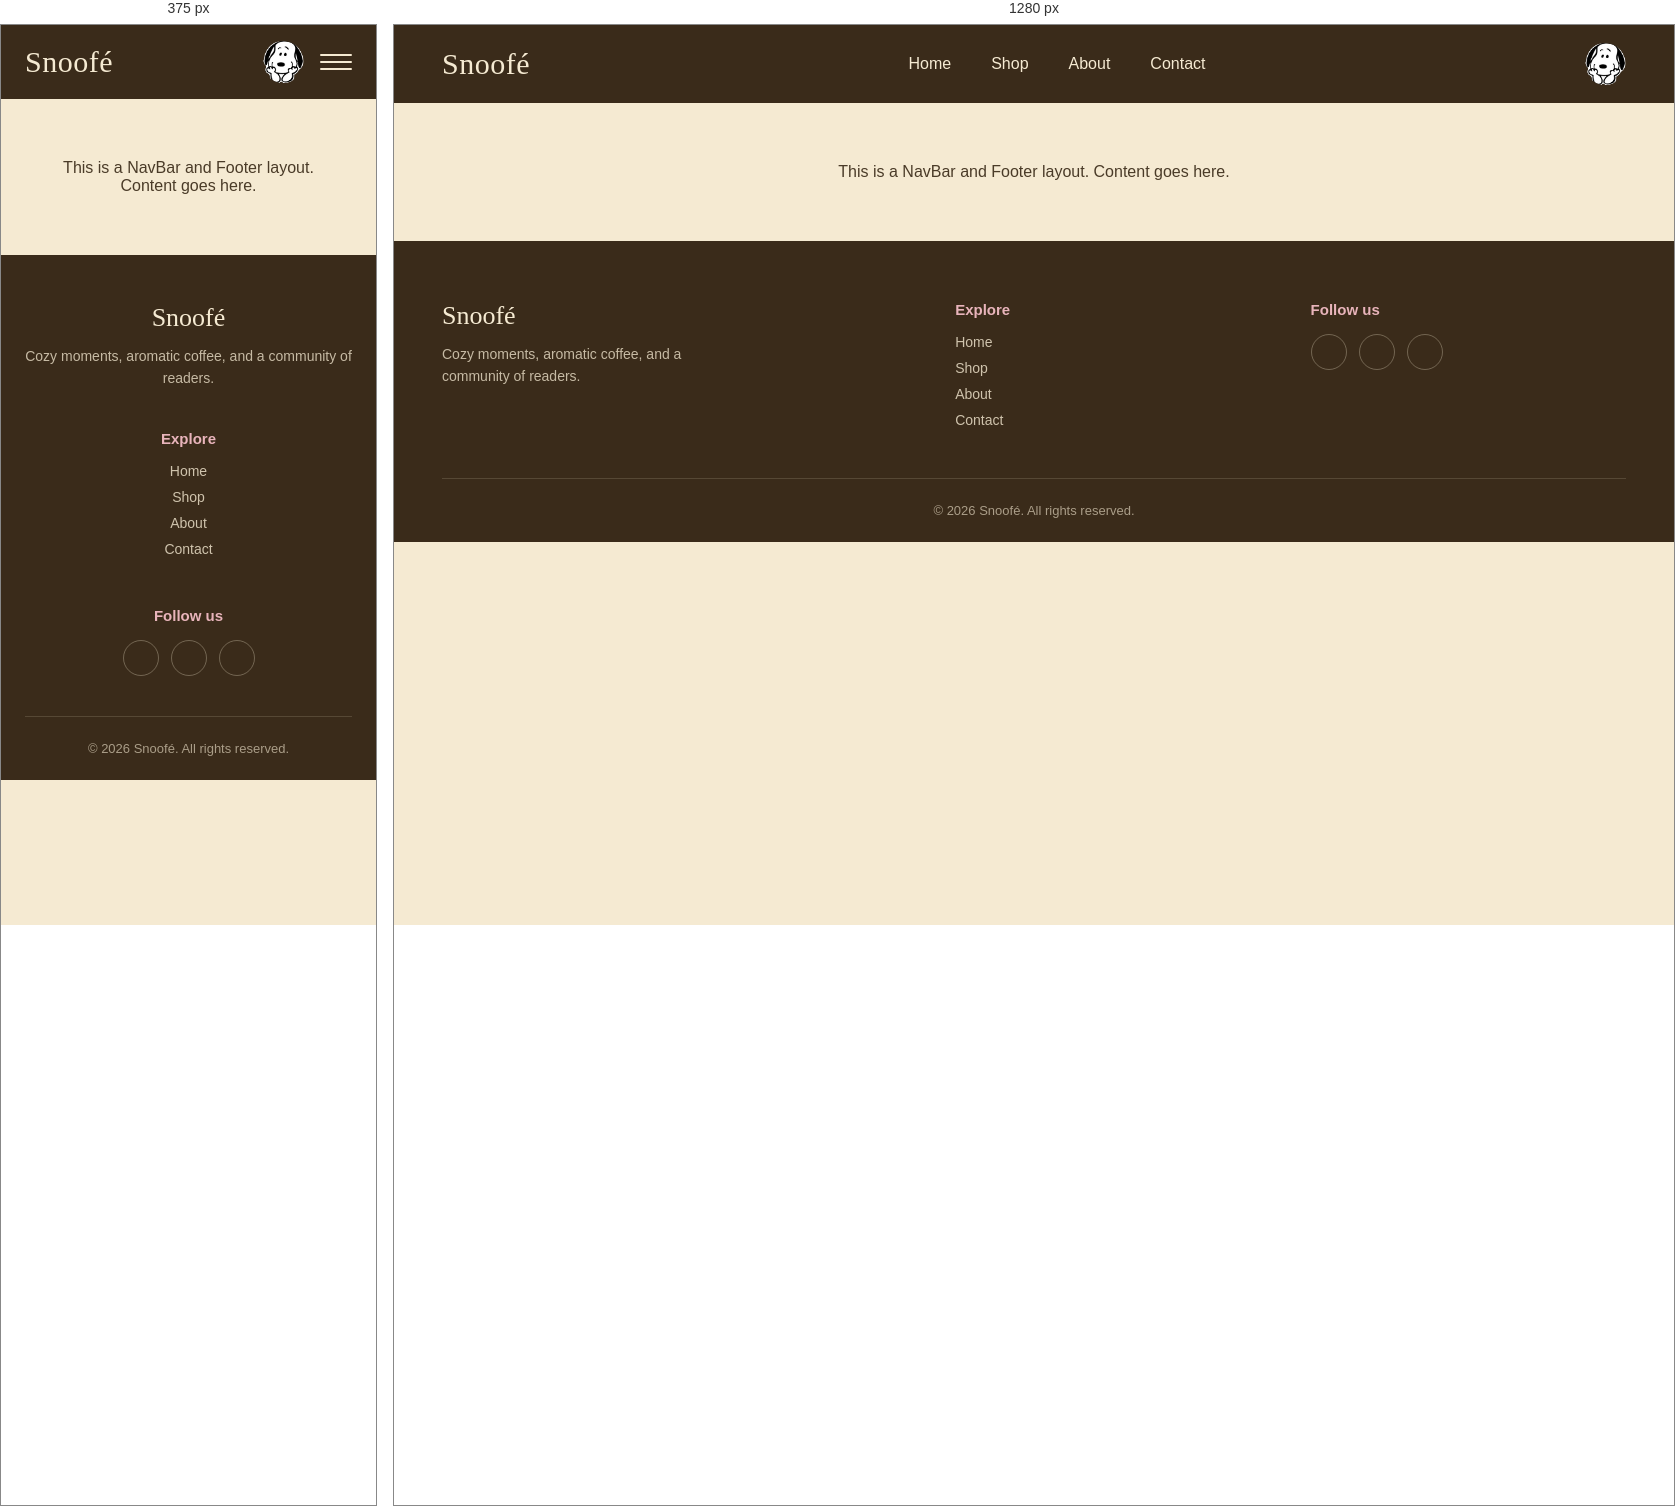
Rendered at 375 px and 1280 px, left to right.

<!-- file: DEJESUS.html -->
<!DOCTYPE html>
<html lang="en">
  <head>
    <meta charset="UTF-8" />
    <meta name="viewport" content="width=device-width, initial-scale=1.0" />
    <link
      href="https://fonts.googleapis.com/css2?family=Fontdiner+Swanky&family=Fredoka:wght@500;600;700&family=Baloo+2:wght@400;500;600&display=swap"
      rel="stylesheet"
    />
    <link rel="stylesheet" href="layout.css" />
    <link
      rel="stylesheet"
      href="https://cdnjs.cloudflare.com/ajax/libs/font-awesome/6.5.1/css/all.min.css"
    />
    <title>Snoofé</title>
  </head>

  <body>
    <header>
      <div class="logo">Snoofé</div>
      <nav id="primary-nav">
        <a href="#home">Home</a>
        <a href="#">Shop</a>
        <a href="#about">About</a>
        <a href="#contact">Contact</a>
      </nav>
      <div class="header-right">
        <div class="avatar">
          <img src="navbar_pics/navsnoopy.png" alt="Profile avatar" />
        </div>
        <button
          class="hamburger"
          id="hamburger"
          aria-label="Toggle menu"
          aria-expanded="false"
          aria-controls="primary-nav"
        >
          <span></span>
          <span></span>
          <span></span>
        </button>
      </div>
    </header>

    <div class="sample">This is a NavBar and Footer layout. Content goes here.</div>

    <footer>
      <div class="footer-content">
        <div class="footer-brand">
          <div class="footer-logo">Snoofé</div>
          <p class="footer-tagline">
            Cozy moments, aromatic coffee, and a community of readers.
          </p>
        </div>

        <div class="footer-links">
          <h4>Explore</h4>
          <a href="#home">Home</a>
          <a href="#">Shop</a>
          <a href="#about">About</a>
          <a href="#contact">Contact</a>
        </div>

        <div class="footer-social">
          <h4>Follow us</h4>
          <div class="social-icons">
            <a href="#" aria-label="Instagram"
              ><i class="fa-brands fa-instagram"></i
            ></a>
            <a href="#" aria-label="Facebook"
              ><i class="fa-brands fa-facebook-f"></i
            ></a>
            <a href="#" aria-label="Pinterest"
              ><i class="fa-brands fa-pinterest-p"></i
            ></a>
          </div>
        </div>
      </div>

      <div class="footer-bottom">
        <p>&copy; 2026 Snoofé. All rights reserved.</p>
      </div>
    </footer>

    <script>
      const hamburger = document.getElementById('hamburger')
      const nav = document.getElementById('primary-nav')

      hamburger.addEventListener('click', () => {
        const isOpen = nav.classList.toggle('open')
        hamburger.classList.toggle('open')
        hamburger.setAttribute('aria-expanded', isOpen)
      })

      nav.querySelectorAll('a').forEach(link => {
        link.addEventListener('click', () => {
          nav.classList.remove('open')
          hamburger.classList.remove('open')
          hamburger.setAttribute('aria-expanded', false)
        })
      })
    </script>
  </body>
</html>


/* @media block from layout.css */
@media (max-width: 860px) {
  header {
    padding: 16px 24px;
  }

  .hamburger {
    display: flex;
  }

  nav {
    position: absolute;
    top: 100%;
    left: 0;
    right: 0;
    flex-direction: column;
    gap: 0;
    background: var(--dark-brown);
    max-height: 0;
    overflow: hidden;
    transition: max-height 0.3s ease;
  }

  nav.open {
    max-height: 320px;
  }

  nav a {
    padding: 16px 24px;
    border-top: 1px solid rgba(245, 234, 210, 0.1);
  }

  footer {
    padding: 48px 24px 0;
  }
  .footer-content {
    grid-template-columns: 1fr;
    text-align: center;
  }
  .footer-tagline {
    max-width: 100%;
    margin: 0 auto;
  }
  .social-icons {
    justify-content: center;
  }
}